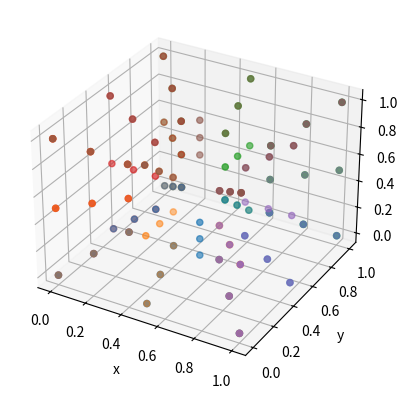

Reproduce this figure in Python.
#!/usr/bin/env python3
# -*- coding: utf-8 -*-
"""
Created on Mon Dec  4 15:45:30 2017


@author: robert
"""
import numpy as np
import math
import matplotlib.pyplot as plt
from mpl_toolkits.mplot3d import Axes3D

def float_eq(a,b, tol=1e-12):
    return abs(a-b) < tol


def rotate(v_in, alpha, beta, gamma):
    
    ca = np.cos(alpha)
    sa = np.sin(alpha)
    rotate_x = np.array([[1, 0, 0],
                         [0, ca, -sa],
                         [0, sa, ca]])
    
    cb = np.cos(beta)
    sb = np.sin(beta)
    rotate_y = np.array([[cb, 0, sb],
                         [0, 1, 0],
                         [-sb, 0, cb]])
    
    cg = np.cos(gamma)
    sg = np.sin(gamma)
    rotate_z = np.array([[cg, -sg, 0],
                         [sg, cg, 0],
                         [0, 0, 1]])
    
    return np.linalg.multi_dot([rotate_x, rotate_y, rotate_z, v_in])
    
def translateAndRotate(base_pts, alpha, beta, gamma, poffset):
    """
    Rotate and translate a given set of 3d coordinates
    """
    new_pts = []

    for pt in base_pts:
        new_pts.append(rotate(pt, alpha, beta, gamma) + poffset)
    
    return np.array(new_pts)   


global_cpts_list = []
current_index = 0

def appendToGlobalControlPointList(pt_array):
    
    global current_index
    global global_cpts_list
    
    connectivity = []
    new_global_pts = []
    
    # loop over all points in the user provided list coorespondong to a patgch
    for p in pt_array:
        
        pexists = False
        
        # loop over the global set of control points
        for idx, val in enumerate(global_cpts_list):
            
            # determine if the point already exists in the global array
            if float_eq(val[0],p[0]) and float_eq(val[1],p[1]) and float_eq(val[2],p[2]):
                connectivity.append(idx)
                pexists = True
                break
        
        # we get here if this is a new point not currently in the global list
        if pexists == False:
            new_global_pts.append([p[0], p[1], p[2]])
            connectivity.append(current_index)
            current_index += 1
            
    for p in new_global_pts:
        global_cpts_list.append(p)        
      
    return connectivity
    
d = 1.0             # cube dimension
t = d / 2.0        # cell thickness

print("Generating micro cell geometry with dimension %.4f  and thickness %.4f" % (d,t))

face0_pts = np.array([[0.0, 0.0, 0.0],
                    [d/2.0, 0.0, 0.0],
                    [d, 0.0, 0.0],
                    [0.0, d/2.0, 0.0],
                    [d/2.0, d/2.0, 0.0],
                    [d, d/2.0, 0.0],
                    [0.0, d, 0.0],
                    [d/2.0, d, 0.0],
                    [d, d, 0.0],
                    [t/4.0, t/4.0, t/4.0],
                    [d/2.0, t/4.0, t/4.0],
                    [d-t/4.0, t/4.0, t/4.0],
                    [t/4.0, d/2.0, t/4.0],
                    [d/2.0, d/2.0, t/4.0],
                    [d-t/4.0, d/2.0, t/4.0],
                    [t/4.0, d-t/4.0, t/4.0],
                    [d/2.0, d-t/4.0, t/4.0],
                    [d-t/4.0, d-t/4.0, t/4.0],
                    [t/2.0, t/2.0, t/2.0],
                    [d/2.0, t/2.0, t/2.0],
                    [d-t/2.0, t/2.0, t/2.0],
                    [t/2.0, d/2.0, t/2.0],
                    [d/2.0, d/2.0, t/2.0],
                    [d-t/2.0, d/2.0, t/2.0],
                    [t/2.0, d-t/2.0, t/2.0],
                    [d/2.0, d-t/2.0, t/2.0],
                    [d-t/2.0, d-t/2.0, t/2.0]])

#print("Face0 points....\n")
#for pt in face0_pts:
#    print("%.5f %.5f %.5f 1" % (pt[0],pt[1],pt[2]))
    
conn0 = appendToGlobalControlPointList(face0_pts)
print(conn0)
    
face1_pts = translateAndRotate(face0_pts, -np.pi/2.0,0.0,  0.0, [0,0,1.0])

#print("Face1 points....\n")
#for pt in face1_pts:
#    print("%.5f %.5f %.5f 1" % (pt[0],pt[1],pt[2]))

conn1 = appendToGlobalControlPointList(face1_pts)
print(conn1)
    
face2_pts = translateAndRotate(face0_pts, np.pi/2.0,0.0,  0.0, [0,1,0.0])

#print("Face2 points....\n")
#for pt in face2_pts:
#    print("%.5f %.5f %.5f 1" % (pt[0],pt[1],pt[2]))

conn2 = appendToGlobalControlPointList(face2_pts)
print(conn2)
    
face3_pts = translateAndRotate(face0_pts, 0.0, np.pi/2.0, 0.0, [0,0,1.0])

#print("Face3 points....\n")
#for pt in face3_pts:
#    print("%.5f %.5f %.5f 1" % (pt[0],pt[1],pt[2]))

conn3 = appendToGlobalControlPointList(face3_pts)
print(conn3)
    
face4_pts = translateAndRotate(face0_pts, 0.0, -np.pi/2.0, 0.0, [1,0,0.0])

#print("Face4 points....\n")
#for pt in face4_pts:
#    print("%.5f %.5f %.5f 1" % (pt[0],pt[1],pt[2]))
    
conn4 = appendToGlobalControlPointList(face4_pts)
print(conn4)

face5_pts = translateAndRotate(face0_pts, np.pi, 0.0, 0.0, [0,1,1.0])

#print("Face5 points....\n")
#for pt in face5_pts:
#    print("%.5f %.5f %.5f 1" % (pt[0],pt[1],pt[2]))

conn5 = appendToGlobalControlPointList(face5_pts)
print(conn5)


# Produce scatter plot
fig = plt.figure()
ax = fig.add_subplot(111, projection='3d')

ax.scatter(face0_pts[:,0],face0_pts[:,1],face0_pts[:,2])
ax.scatter(face1_pts[:,0], face1_pts[:,1], face1_pts[:,2])
ax.scatter(face2_pts[:,0], face2_pts[:,1], face2_pts[:,2])
ax.scatter(face3_pts[:,0], face3_pts[:,1], face3_pts[:,2])
ax.scatter(face4_pts[:,0], face4_pts[:,1], face4_pts[:,2])
ax.scatter(face5_pts[:,0], face5_pts[:,1], face5_pts[:,2])
plt.xlabel('x')
plt.ylabel('y')
plt.show()

conn_list = [conn0, conn1, conn2, conn3, conn4, conn5]

f = open('cube-generator-output.out','w')

f.write("3\n%d\n%d\n" % (len(global_cpts_list), len(conn_list)))

for p in global_cpts_list:
    print("%.5f %.5f %.5f 1\n" % (p[0],p[1],p[2]))
    f.write("%.5f %.5f %.5f 1\n" % (p[0],p[1],p[2]))
    
for conn in conn_list:
    f.write("2 2 2\n")
    f.write("3 3 3\n")
    f.write("0 0 0 1 1 1\n")
    f.write("0 0 0 1 1 1\n")
    f.write("0 0 0 1 1 1\n")
    for i in conn:
        f.write("%d\n" % i)     

f.close()
